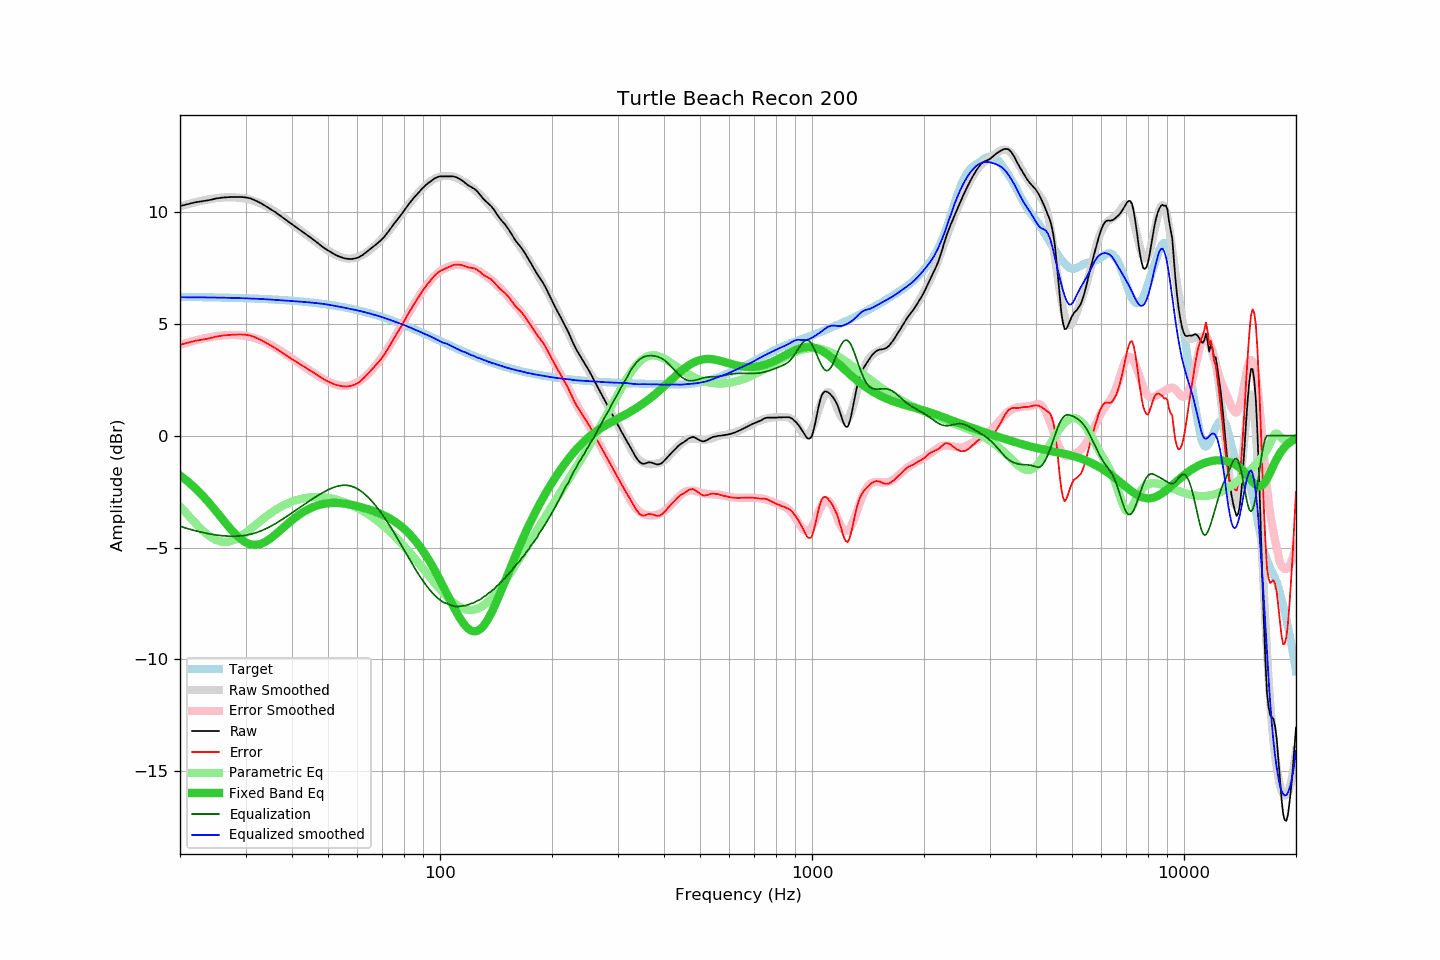

The data file committed next to this chart (first rows):
frequency, raw, error, smoothed, error_smoothed, equalization, parametric_eq, equalized_raw, equalized_smoothed, target
20, 10.25, 4.06, 10.23, 4.05, -4.05, -1.78, 6.20, 6.18, 6.20
21, 10.34, 4.15, 10.34, 4.16, -4.16, -2.05, 6.18, 6.18, 6.19
22, 10.42, 4.23, 10.43, 4.25, -4.25, -2.35, 6.17, 6.18, 6.19
23, 10.47, 4.29, 10.50, 4.33, -4.33, -2.68, 6.14, 6.17, 6.18
24, 10.52, 4.35, 10.56, 4.39, -4.39, -3.02, 6.13, 6.17, 6.18
25, 10.59, 4.42, 10.61, 4.44, -4.44, -3.38, 6.15, 6.17, 6.17
26, 10.63, 4.47, 10.63, 4.47, -4.47, -3.73, 6.16, 6.16, 6.16
27, 10.65, 4.49, 10.65, 4.49, -4.49, -4.06, 6.16, 6.16, 6.16
28, 10.66, 4.51, 10.64, 4.49, -4.49, -4.36, 6.17, 6.15, 6.15
29, 10.66, 4.52, 10.62, 4.48, -4.48, -4.60, 6.18, 6.14, 6.14
30, 10.64, 4.51, 10.59, 4.46, -4.46, -4.77, 6.19, 6.13, 6.14
31, 10.59, 4.46, 10.53, 4.41, -4.41, -4.86, 6.19, 6.12, 6.13
32, 10.49, 4.37, 10.45, 4.34, -4.34, -4.88, 6.15, 6.11, 6.12
33, 10.38, 4.27, 10.36, 4.26, -4.26, -4.84, 6.12, 6.10, 6.11
34, 10.25, 4.15, 10.26, 4.16, -4.16, -4.74, 6.09, 6.09, 6.10
35, 10.12, 4.03, 10.14, 4.06, -4.06, -4.60, 6.06, 6.08, 6.09
36, 9.99, 3.92, 10.01, 3.95, -3.95, -4.44, 6.05, 6.06, 6.08
37, 9.85, 3.79, 9.88, 3.82, -3.82, -4.27, 6.03, 6.05, 6.06
38, 9.71, 3.66, 9.74, 3.70, -3.70, -4.10, 6.01, 6.04, 6.05
39, 9.57, 3.53, 9.60, 3.57, -3.57, -3.93, 6.00, 6.03, 6.04
40, 9.44, 3.42, 9.46, 3.45, -3.45, -3.78, 5.99, 6.01, 6.03
41, 9.31, 3.30, 9.32, 3.33, -3.33, -3.64, 5.99, 6.00, 6.01
42, 9.19, 3.20, 9.19, 3.21, -3.21, -3.51, 5.98, 5.99, 6.00
43, 9.07, 3.09, 9.06, 3.09, -3.09, -3.40, 5.98, 5.97, 5.98
44, 8.95, 2.99, 8.94, 2.98, -2.98, -3.31, 5.97, 5.96, 5.96
45, 8.83, 2.89, 8.82, 2.87, -2.87, -3.23, 5.96, 5.94, 5.95
46, 8.71, 2.78, 8.70, 2.77, -2.77, -3.17, 5.94, 5.93, 5.93
47, 8.59, 2.68, 8.58, 2.67, -2.67, -3.11, 5.92, 5.91, 5.91
48, 8.47, 2.58, 8.47, 2.58, -2.58, -3.07, 5.89, 5.89, 5.89
49, 8.36, 2.49, 8.37, 2.50, -2.50, -3.04, 5.86, 5.87, 5.87
50, 8.27, 2.42, 8.27, 2.42, -2.42, -3.02, 5.85, 5.85, 5.85
51, 8.18, 2.35, 8.18, 2.36, -2.36, -3.01, 5.82, 5.83, 5.83
52, 8.10, 2.30, 8.10, 2.30, -2.30, -3.01, 5.80, 5.80, 5.81
53, 8.03, 2.25, 8.04, 2.26, -2.26, -3.01, 5.77, 5.77, 5.78
54, 7.98, 2.22, 7.98, 2.23, -2.23, -3.02, 5.75, 5.75, 5.76
55, 7.93, 2.20, 7.94, 2.22, -2.22, -3.03, 5.71, 5.72, 5.74
56, 7.90, 2.19, 7.91, 2.22, -2.22, -3.05, 5.68, 5.70, 5.71
57, 7.89, 2.21, 7.91, 2.24, -2.24, -3.07, 5.66, 5.67, 5.68
58, 7.89, 2.23, 7.91, 2.27, -2.27, -3.10, 5.62, 5.64, 5.66
59, 7.91, 2.28, 7.94, 2.32, -2.32, -3.13, 5.59, 5.62, 5.63
60, 7.94, 2.34, 7.97, 2.38, -2.38, -3.16, 5.56, 5.59, 5.60
61, 8.00, 2.43, 8.02, 2.46, -2.46, -3.19, 5.55, 5.57, 5.57
62, 8.07, 2.53, 8.08, 2.54, -2.54, -3.22, 5.53, 5.54, 5.55
63, 8.16, 2.65, 8.15, 2.64, -2.64, -3.25, 5.52, 5.51, 5.52
64, 8.25, 2.77, 8.22, 2.75, -2.75, -3.29, 5.51, 5.48, 5.49
65, 8.34, 2.89, 8.31, 2.86, -2.86, -3.32, 5.48, 5.45, 5.45
66, 8.43, 3.01, 8.40, 2.98, -2.98, -3.36, 5.45, 5.42, 5.42
67, 8.51, 3.12, 8.50, 3.11, -3.11, -3.40, 5.40, 5.39, 5.39
68, 8.60, 3.24, 8.60, 3.25, -3.25, -3.44, 5.35, 5.35, 5.36
69, 8.69, 3.37, 8.71, 3.39, -3.39, -3.49, 5.31, 5.32, 5.33
70, 8.79, 3.50, 8.82, 3.53, -3.53, -3.53, 5.26, 5.29, 5.29
71, 8.90, 3.64, 8.93, 3.68, -3.68, -3.58, 5.22, 5.25, 5.26
72, 9.03, 3.81, 9.05, 3.83, -3.83, -3.63, 5.20, 5.22, 5.22
73, 9.16, 3.97, 9.16, 3.98, -3.98, -3.69, 5.18, 5.18, 5.19
74, 9.30, 4.15, 9.29, 4.14, -4.14, -3.74, 5.16, 5.15, 5.16
75, 9.43, 4.31, 9.41, 4.30, -4.30, -3.80, 5.13, 5.11, 5.12
76, 9.55, 4.47, 9.54, 4.46, -4.46, -3.87, 5.09, 5.08, 5.09
77, 9.67, 4.62, 9.67, 4.62, -4.62, -3.93, 5.05, 5.05, 5.05
78, 9.79, 4.78, 9.80, 4.78, -4.78, -4.01, 5.01, 5.01, 5.01
79, 9.91, 4.93, 9.92, 4.94, -4.94, -4.08, 4.97, 4.98, 4.98
... 553 more rows
